Labelled photos from "Data_CMC_COADEL_1", an image-classification folder in jmwolf82/XAI_Healthcare. The possible labels are: mitosis, non-mitosis.

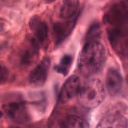
Label: non-mitosis

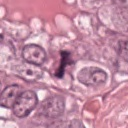
Label: mitosis

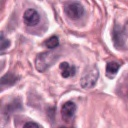
Label: non-mitosis

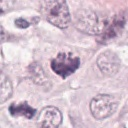
Label: mitosis

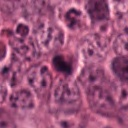
Label: mitosis

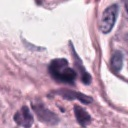
Label: non-mitosis
